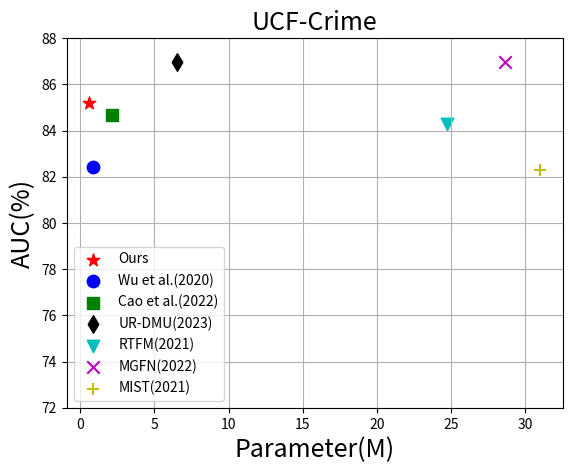

Python code for this plot:
import matplotlib.pyplot as plt
import numpy as np

x_ucf=np.array([0.843,2.172,6.493,24.719,28.653,30.994])
y_ucf=np.array([82.44,84.67,86.97,84.30,86.98,82.30])
txt_ucf=np.array(['Wu et al.(2020)','Cao et al.(2022)','UR-DMU(2023)','RTFM(2021)','MGFN(2022)','MIST(2021)'])
maker=['o','s','d','v','x','+']
color =['b','g','k','c','m','y']
ours_x=[0.615]
ours_auc=[85.21]
plt.grid()
plt.scatter(ours_x,ours_auc,c='r',marker='*',s=90,label='Ours')

for a, b, c ,d ,e in zip (x_ucf,y_ucf,txt_ucf,maker,color):
    plt.scatter(a,b,c=e, marker=d, s=80, label=c)

plt.legend()  # 显示上面的label
plt.xlabel('Parameter(M)',fontsize=18)
plt.ylabel('AUC(%)',fontsize=18)  # accuracy
plt.ylim(72,88)
plt.title("UCF-Crime",fontsize=18)
# plt.xlim(0,35)
# plt.xlim(0,1)#仅设置y轴坐标范围
# plt.show()
plt.savefig('param_ucf.png',dpi=300)
